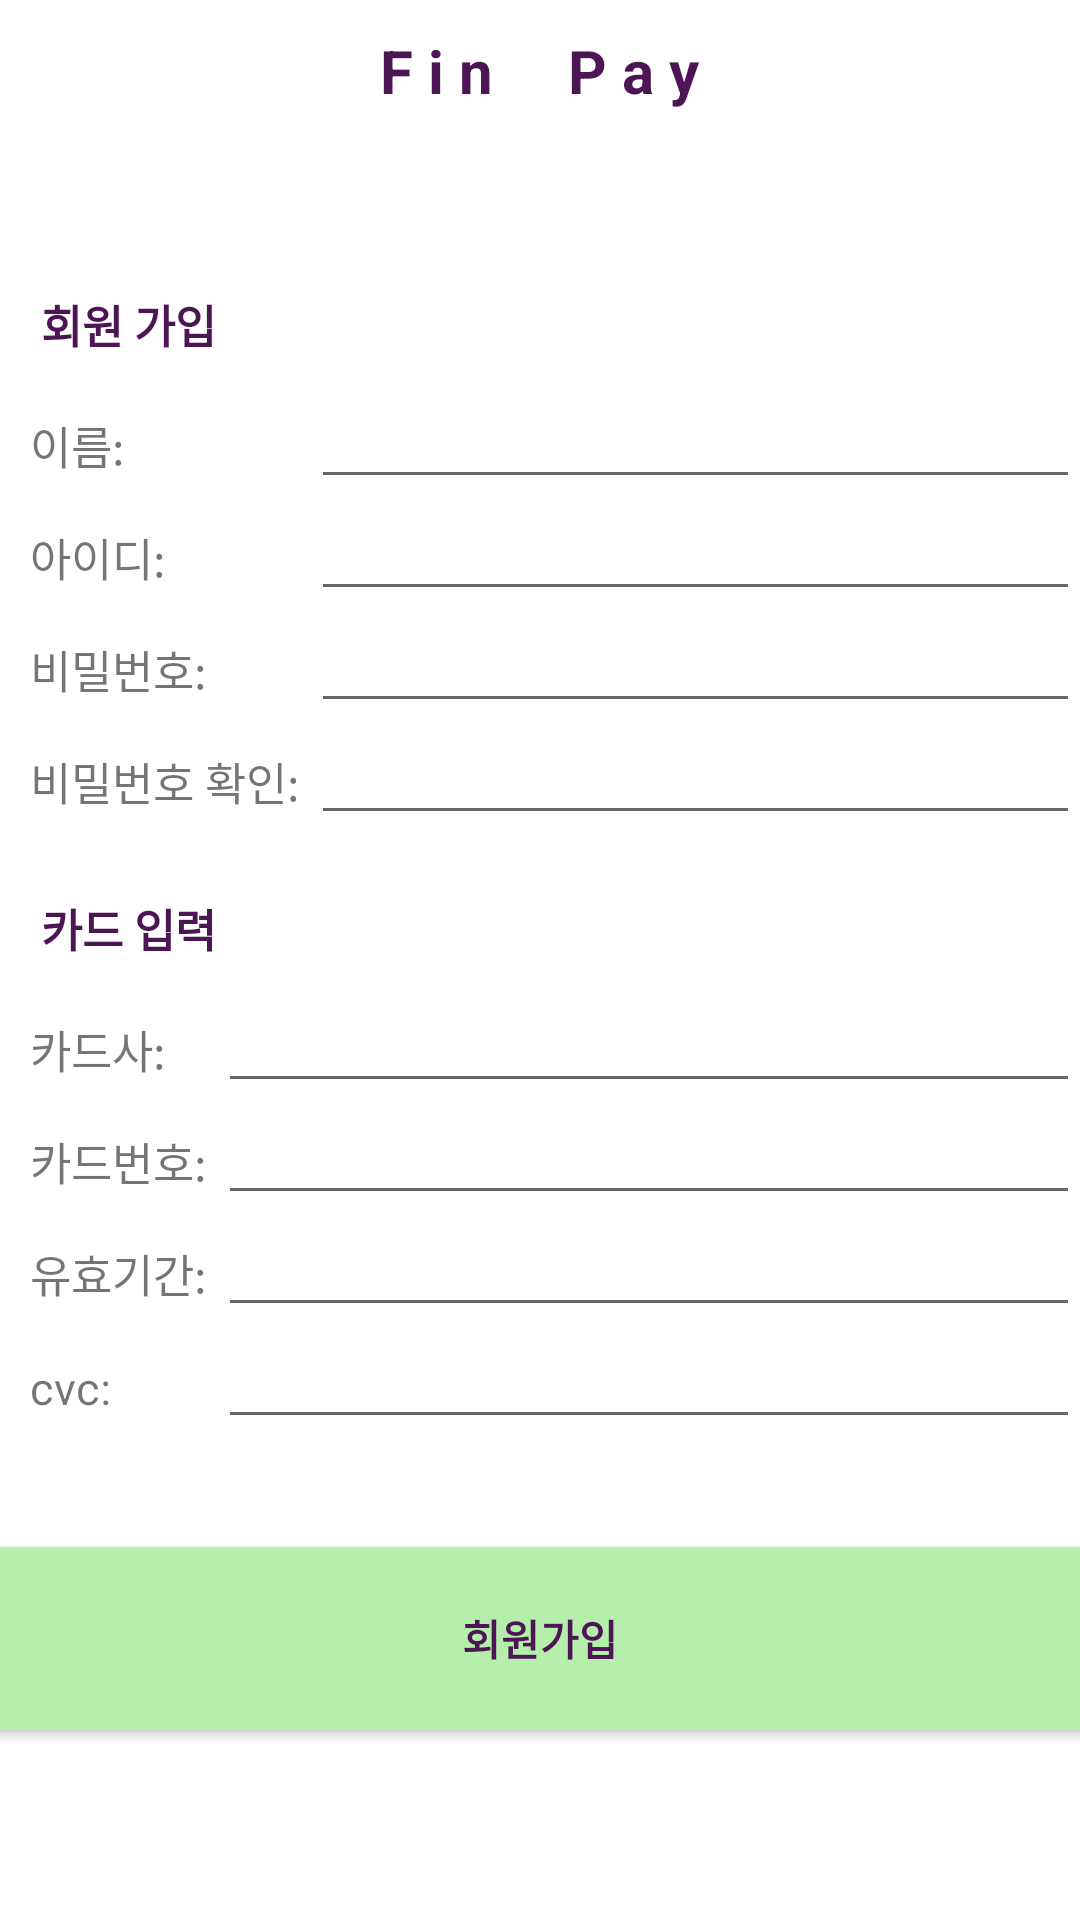

Layout XML and referenced resources for this Android screen:
<!-- AndroidManifest.xml: application theme Theme.Finpay_andrioid -->
<!-- res/layout/activity_signup.xml -->
<?xml version="1.0" encoding="utf-8"?>
<LinearLayout
    xmlns:android="http://schemas.android.com/apk/res/android"
    xmlns:app="http://schemas.android.com/apk/res-auto"
    android:layout_width="match_parent"
    android:layout_height="match_parent"
    android:background="@color/white"
    android:orientation="vertical"
    android:paddingTop="10dp"
    >

    <TextView
        android:id="@+id/finpay"
        android:layout_width="wrap_content"
        android:layout_height="wrap_content"
        android:layout_marginBottom="10dp"
        android:layout_gravity="center"
        android:text="F i n     P a y"
        android:textColor="@color/black"
        android:textSize="20dp"
        android:textStyle="bold" />

    <TextView
        android:id="@+id/signup"
        android:layout_marginTop="50dp"
        android:layout_marginLeft="10dp"
        android:layout_width="wrap_content"
        android:layout_height="wrap_content"
        android:layout_marginBottom="10dp"
        android:text=" 회원 가입 "
        android:textColor="@color/black"
        android:textSize="15dp"
        android:textStyle="bold" />


    <TableLayout
        android:layout_width="match_parent"
        android:layout_height="wrap_content">

        <TableRow>
            <TextView
                android:id="@+id/name"
                android:layout_width="wrap_content"
                android:layout_height="wrap_content"
                android:layout_marginLeft="10dp"
                android:text="이름: "
                android:textSize="15dp" />

            <EditText
                android:id="@+id/edit_name"
                android:layout_width="wrap_content"
                android:layout_height="wrap_content"
                android:layout_weight="1"
                android:ems="10"
                android:inputType="textPersonName"
                android:textSize="15dp"
                android:privateImeOptions="defaultInputmode=korean"
                />
        </TableRow>

        <TableRow>
            <TextView
                android:id="@+id/id"
                android:layout_width="wrap_content"
                android:layout_height="wrap_content"
                android:layout_marginLeft="10dp"
                android:text="아이디: "
                android:textSize="15dp" />

            <EditText
                android:id="@+id/edit_id"
                android:layout_width="wrap_content"
                android:layout_height="wrap_content"
                android:layout_weight="1"
                android:ems="10"
                android:inputType="textPersonName"
                android:textSize="15dp"
                />
        </TableRow>

        <TableRow>
            <TextView
                android:id="@+id/pw"
                android:layout_width="wrap_content"
                android:layout_height="wrap_content"
                android:layout_marginLeft="10dp"
                android:text="비밀번호: "
                android:textSize="15dp" />

            <EditText
                android:id="@+id/edit_pw"
                android:layout_width="wrap_content"
                android:layout_height="wrap_content"
                android:layout_weight="1"
                android:ems="10"
                android:inputType="textPersonName"
                android:textSize="15dp"
                />
        </TableRow>
        <TableRow>
            <TextView
                android:id="@+id/pw_check"
                android:layout_width="wrap_content"
                android:layout_height="wrap_content"
                android:layout_marginLeft="10dp"
                android:text="비밀번호 확인: "
                android:textSize="15dp" />

            <EditText
                android:id="@+id/edit_pw_check"
                android:layout_width="wrap_content"
                android:layout_height="wrap_content"
                android:layout_weight="1"
                android:ems="10"
                android:inputType="textPersonName"
                android:textSize="15dp"
                />
        </TableRow>
    </TableLayout>

    <TextView
        android:id="@+id/card"
        android:layout_marginLeft="10dp"
        android:layout_width="wrap_content"
        android:layout_height="wrap_content"
        android:layout_marginBottom="10dp"
        android:layout_marginTop="20dp"
        android:text=" 카드 입력 "
        android:textColor="@color/black"
        android:textSize="15dp"
        android:textStyle="bold" />

    <TableLayout
        android:layout_width="match_parent"
        android:layout_height="wrap_content">

        <TableRow>
            <TextView
                android:id="@+id/company"
                android:layout_width="wrap_content"
                android:layout_height="wrap_content"
                android:layout_marginLeft="10dp"
                android:text="카드사: "
                android:textSize="15dp"
                android:privateImeOptions="defaultInputmode=korean"/>

            <EditText
                android:id="@+id/edit_company"
                android:layout_width="wrap_content"
                android:layout_height="wrap_content"
                android:layout_weight="1"
                android:ems="10"
                android:inputType="textPersonName"
                android:textSize="15dp"
                />
        </TableRow>

        <TableRow>
            <TextView
                android:id="@+id/number"
                android:layout_width="wrap_content"
                android:layout_height="wrap_content"
                android:layout_marginLeft="10dp"
                android:text="카드번호: "
                android:textSize="15dp" />

            <EditText
                android:id="@+id/edit_number"
                android:layout_width="wrap_content"
                android:layout_height="wrap_content"
                android:layout_weight="1"
                android:ems="10"
                android:inputType="textPersonName"
                android:textSize="15dp"
                />
        </TableRow>

        <TableRow>
            <TextView
                android:id="@+id/day"
                android:layout_width="wrap_content"
                android:layout_height="wrap_content"
                android:layout_marginLeft="10dp"
                android:text="유효기간: "
                android:textSize="15dp" />

            <EditText
                android:id="@+id/edit_day"
                android:layout_width="wrap_content"
                android:layout_height="wrap_content"
                android:layout_weight="1"
                android:ems="10"
                android:inputType="textPersonName"
                android:textSize="15dp"
                />
        </TableRow>

        <TableRow>
            <TextView
                android:id="@+id/cvc"
                android:layout_width="wrap_content"
                android:layout_height="wrap_content"
                android:layout_marginLeft="10dp"
                android:text="cvc: "
                android:textSize="15dp" />

            <EditText
                android:id="@+id/edit_cvc"
                android:layout_width="wrap_content"
                android:layout_height="wrap_content"
                android:layout_weight="1"
                android:ems="10"
                android:inputType="textPersonName"
                android:textSize="15dp"
                />
        </TableRow>
    </TableLayout>

    <Button
        android:id="@+id/signup_button"
        android:layout_marginTop="30dp"
        android:layout_width="412dp"
        android:layout_height="73dp"
        android:layout_gravity="center"
        android:text="회원가입"
        android:textColor="@color/black"
        android:textStyle="bold"
        app:backgroundTint="@color/main" />


</LinearLayout>
<!-- resources referenced by this layout -->
<resources>
  <color name="black">#4C1655</color>
  <color name="main">#B5EFAB</color>
  <color name="white">#FFFFFFFF</color>
  <style name="Theme.Finpay_andrioid" parent="Theme.MaterialComponents.DayNight.DarkActionBar">
          
          <item name="colorPrimary">@color/purple_500</item>
          <item name="colorPrimaryVariant">@color/purple_700</item>
          <item name="colorOnPrimary">@color/white</item>
          
          <item name="colorSecondary">@color/teal_200</item>
          <item name="colorSecondaryVariant">@color/teal_700</item>
          <item name="colorOnSecondary">@color/black</item>
          
          <item name="android:statusBarColor" tools:targetApi="l">?attr/colorPrimaryVariant</item>
          
      </style>
  <color name="purple_500">#FF6200EE</color>
  <color name="purple_700">#FF3700B3</color>
  <color name="teal_200">#FF03DAC5</color>
  <color name="teal_700">#FF018786</color>
</resources>
